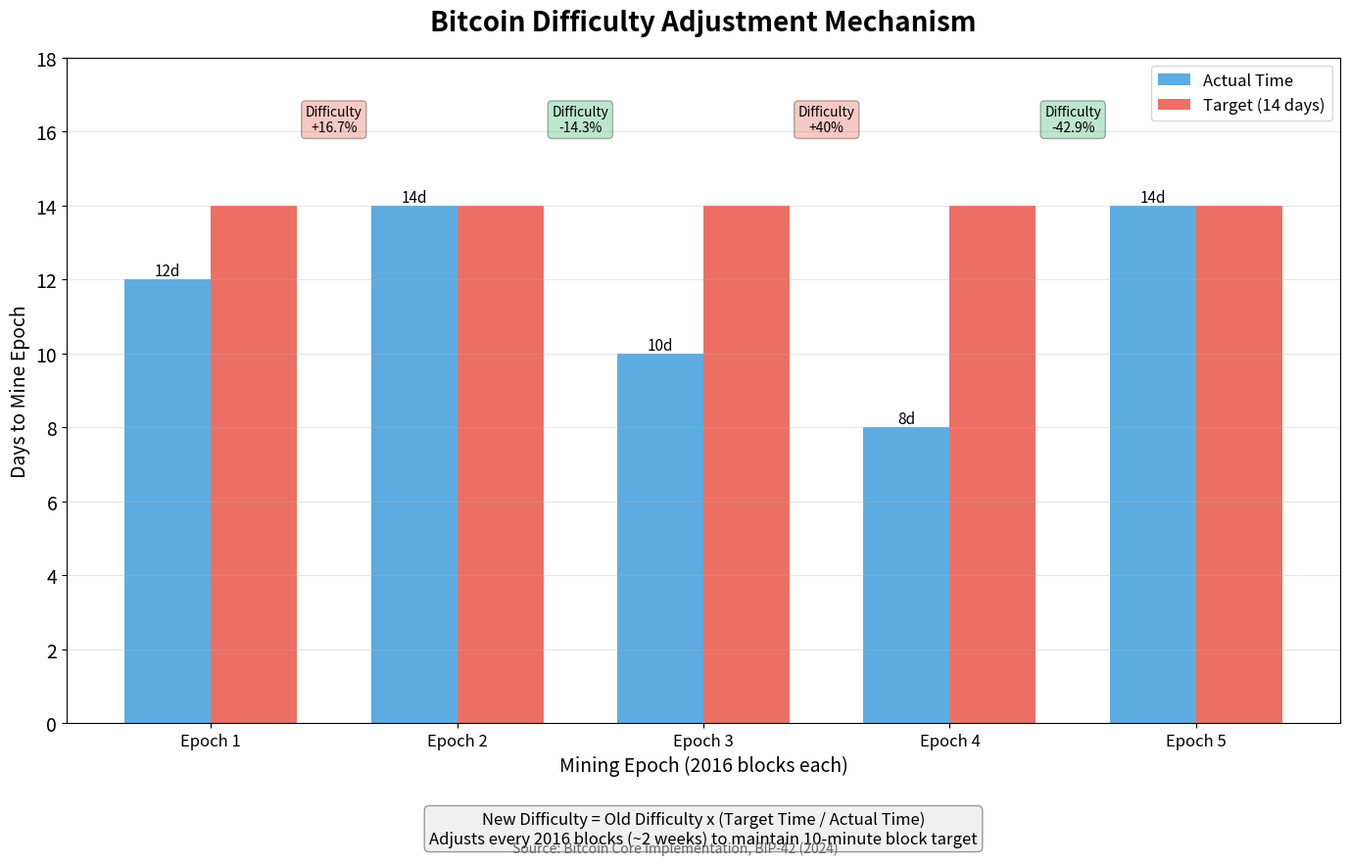

This chart was generated by the following Python code: (Note: this script raises an exception after producing the figure.)
"""
Difficulty Adjustment
Shows how Bitcoin adjusts mining difficulty every 2016 blocks

Output: difficulty_adjustment.pdf
Module: module_02_blockchain
Lesson: 14 - Hashing
"""

from pathlib import Path
import matplotlib.pyplot as plt
import matplotlib.patches as mpatches
import numpy as np

CHART_METADATA = {
    'title': 'Difficulty Adjustment',
    'module': 'module_02_blockchain',
    'lesson': 14,
    'url': 'https://github.com/Digital-AI-Finance/digital-finance/tree/main/module_02_blockchain/figures/difficulty_adjustment'
}

plt.rcParams.update({
    'font.size': 14,
    'axes.labelsize': 14,
})

def create_chart():
    """Create difficulty adjustment diagram"""
    fig, ax = plt.subplots(figsize=(14, 9))

    # Title
    ax.set_title('Bitcoin Difficulty Adjustment Mechanism', fontsize=20, fontweight='bold', pad=20)

    # Data for visualization
    epochs = ['Epoch 1', 'Epoch 2', 'Epoch 3', 'Epoch 4', 'Epoch 5']
    actual_time = [12, 14, 10, 8, 14]  # days to mine 2016 blocks
    target_time = [14, 14, 14, 14, 14]  # target is always 14 days

    x = np.arange(len(epochs))
    width = 0.35

    bars1 = ax.bar(x - width/2, actual_time, width, label='Actual Time', color='#3498DB', alpha=0.8)
    bars2 = ax.bar(x + width/2, target_time, width, label='Target (14 days)', color='#E74C3C', alpha=0.8)

    ax.set_xlabel('Mining Epoch (2016 blocks each)', fontsize=14)
    ax.set_ylabel('Days to Mine Epoch', fontsize=14)
    ax.set_xticks(x)
    ax.set_xticklabels(epochs, fontsize=12)
    ax.legend(fontsize=12)
    ax.set_ylim(0, 18)

    # Add adjustment annotations
    adjustments = ['+16.7%', '-14.3%', '+40%', '-42.9%']
    adj_colors = ['#E74C3C', '#27AE60', '#E74C3C', '#27AE60']
    for i, (adj, color) in enumerate(zip(adjustments, adj_colors)):
        ax.annotate(f'Difficulty\n{adj}', xy=(i + 0.5, 16), fontsize=10, ha='center',
                   bbox=dict(boxstyle='round', facecolor=color, alpha=0.3))

    # Add value labels on bars
    for bar in bars1:
        height = bar.get_height()
        ax.annotate(f'{height}d', xy=(bar.get_x() + bar.get_width()/2, height),
                   xytext=(0, 3), textcoords='offset points', ha='center', fontsize=11)

    # Formula box
    formula_text = 'New Difficulty = Old Difficulty x (Target Time / Actual Time)\nAdjusts every 2016 blocks (~2 weeks) to maintain 10-minute block target'
    ax.text(0.5, -0.18, formula_text, transform=ax.transAxes, ha='center', fontsize=12,
           bbox=dict(boxstyle='round', facecolor='#F0F0F0', edgecolor='#999'))

    # Source
    fig.text(0.5, 0.02, 'Source: Bitcoin Core Implementation, BIP-42 (2024)',
            fontsize=10, ha='center', style='italic', color='#666666')

    ax.grid(axis='y', alpha=0.3)
    plt.tight_layout()

    output_path = Path(__file__).parent / 'difficulty_adjustment.pdf'
    plt.savefig(output_path, format='pdf', dpi=300, bbox_inches='tight')
    plt.close()
    print(f"Chart saved to: {output_path}")
    return output_path

if __name__ == '__main__':
    create_chart()
